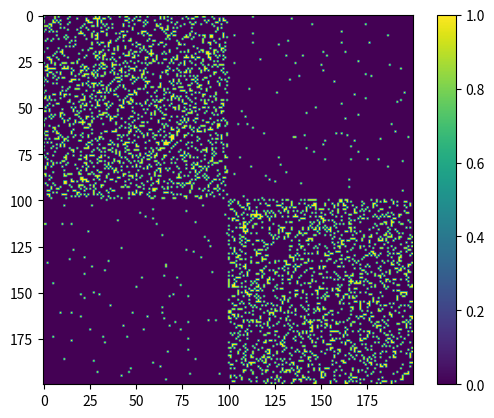
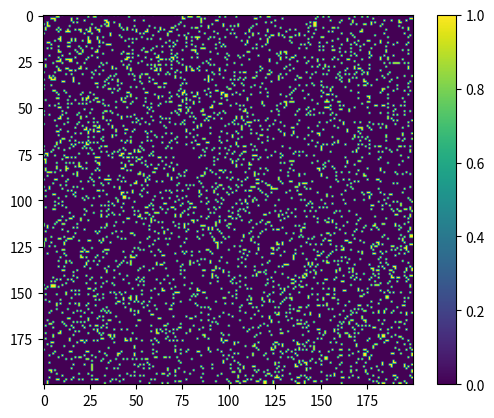
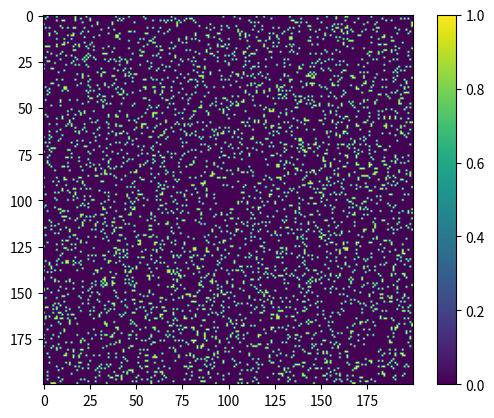

Recreate these plots in Python, in order.
import numpy as np
import scipy.sparse
import matplotlib.pyplot as plt

class SBM:
	def __init__(self, k, n, a, b):
		self.k = k
		self.n = n
		self.a = float(a)
		self.b = float(b)

	def generate_model(self):
		#initialize sparse matrix
		A = np.triu(np.random.rand(self.n*self.k, self.n*self.k))
		A[A > self.b/self.n] = 0

		#create k dense blocks on the diagonal
		for i in range(self.k):
			A11 = np.triu(np.random.rand(self.n, self.n))
			A11[A11 > self.a/self.n] = 0
			A[i*self.n:(i+1)*self.n,i*self.n:(i+1)*self.n] = A11

		A = np.triu(A,1)

		#ensure symmetry - construct adjacency matrix
		A = A+A.T

		A[A > 0] = 1

		#find edge idxs
		ai, aj = np.where(np.triu(A)>0)
		m = len(ai)

		#creating a random splitting of edges
		edges = np.random.rand(m,1)
		edges1 = np.where(edges <= .5)[0]
		edges2 = np.where(edges > .5)[0]

		A = np.zeros((self.n*self.k, self.n*self.k))
		for x, y in zip(ai[edges1],aj[edges1]):
			A[x,y] = 1

		B = np.zeros((self.n*self.k, self.n*self.k))
		for x, y in zip(ai[edges2],aj[edges2]):
			B[x,y] = 1

		# construct adjacency matrix over the random split
		A = A+A.T
		B = B+B.T

		aa = A
		bb = B

		#Spectral partition part
		#Randomly select about half indices in range(k*n)
		r = np.random.rand(self.k*self.n,1)
		Y = np.where(r > .5)[0]
		Z = np.where(r < .5)[0]

		#Randomly select about half of those indices
		r = np.random.rand(len(Y),1)
		Y1 = Y[np.where(r > .5)[0]]
		Y2 = Y[np.where(r < .5)[0]]

		#select half rows and quarter (approx) columns randomly from A
		A1 = A[Z, :][:,Y1]

		#singular value decomposition of A1
		U,S,V = np.linalg.svd(A1)
		
		#get k largest singular values
		max_S = np.argsort(S)[:self.k]
		U = U[:,max_S]
		V = V[max_S,:]

		#Get k equally spaced columns from Y2 - idxs not used in svd
		colsY2 = Y2[np.linspace(0, len(Y2)-1, num=self.k, dtype= np.int16)]
		
		#A2 has same rows as A1, k columns not in A1
		A2 = A[Z,:][:,colsY2] - (self.a+self.b)/(4*self.n)

		#Projection of A2 onto singular values U of A1
		projY2 = np.dot(np.dot(U,U.T),A2)

		#Construct VV - idx is top n/2 coordinates of each proj vector
		VV = np.zeros((self.k,int(self.n/2)))
		for i in range(self.k):
			e1 = projY2[:,i]
			idx = np.argsort(e1)[::-1][:int(self.n/2)]
			VV[i,:] = Z[idx]

		outCxs = self.construct_outCx(VV)
		ns = [len(x) for x in outCxs]

		#find every idx in Z not in any outCx
		extra = Z
		for outCx in outCxs:
			extra = np.setdiff1d(extra, outCx).astype(int)

		#the original adjacency matrix- combining blue and red edges
		A = aa+bb

		dxs = self.construct_dx(A, outCxs, extra)
		idextra = np.argmax(dxs, axis = 0)

		outCxs = self.construct_outCxs_2(outCxs,extra,idextra)
		outCxs = self.correction(outCxs, A)

		#clustering Y
		A = B

		dxs = []

		for outCx in outCxs:
			C1 = A[outCx,:][:,Y]
			dxs.append(np.sum(C1, axis=0))

		idY = np.argmax(dxs, axis = 0)
		indices = np.array([])
		for i in range(len(outCxs)):
			outCx = np.union1d(outCxs[i],Y[np.where(idY == i)])
			np.random.shuffle(outCx)
			indices = np.concatenate((indices, outCx))
		A = aa+bb
		f = plt.figure(0)
		plt.imshow(A);
		plt.colorbar()
		indices = indices.astype(int)
		f = plt.figure(1)
		plt.imshow(A[indices,:][:,indices]);
		plt.colorbar()
		indices_2 = np.random.permutation(self.n*self.k)
		f_2 = plt.figure(2)
		plt.imshow(A[indices_2,:][:,indices_2]);
		plt.colorbar()
		plt.show()




	def correction(self, outCxs, A):
		dZZ = 1.5*(self.a+self.b)/4
		bad_xy = {}
		for block1 in range(self.k):
			for block2 in range(block1+1, self.k):
				Cx = A[outCxs[block2],:][:,outCxs[block1]]
				degZ = np.sum(Cx, axis = 0)
				bad12 = outCxs[block1][np.where(degZ>dZZ)[0]]
				bad_xy[(block1,block2)] = bad12
				degZ = np.sum(Cx, axis = 1)
				bad21 = outCxs[block2][np.where(degZ>dZZ)[0]]
				bad_xy[(block2, block1)] = bad21

		newOutCxs = []
		for block1 in range(self.k):
			xy = []
			yx = []
			for block2 in range(self.k):
				if block2 == block1:
					continue

				xy = np.union1d(xy, bad_xy[(block1, block2)])
				yx = np.union1d(yx, bad_xy[(block2, block1)])

			outCx = np.setdiff1d(outCxs[block1], xy).astype(int)
			outCx = np.union1d(outCx, yx).astype(int)
			newOutCxs.append(outCx)
		return newOutCxs




	def construct_outCxs_2(self, outCxs, extra, idextra):
		outCxs_list = []
		for i in range(len(outCxs)):
			outCx = np.union1d(outCxs[i], extra[np.where(idextra == i)[0]]).astype(int)
			outCxs_list.append(outCx)
		return outCxs_list



	def construct_dx(self, A, outCxs, extra):
		dxs = []
		for outCx in outCxs:
			Cx = A[outCx,:][:,extra]
			dx = np.sum(Cx, axis = 0)
			dxs.append(dx)

		return dxs


	def construct_outCx(self, VV):
		outCxs = []
		for block1 in range(self.k):
			outCx = np.setdiff1d(VV[block1,:],VV[np.delete(list(range(self.k)), block1),:]).astype(int)
			outCxs.append(outCx)
		return outCxs


		






if __name__ == "__main__":
	s = SBM(2, 100, 20, 1)
	s.generate_model()







